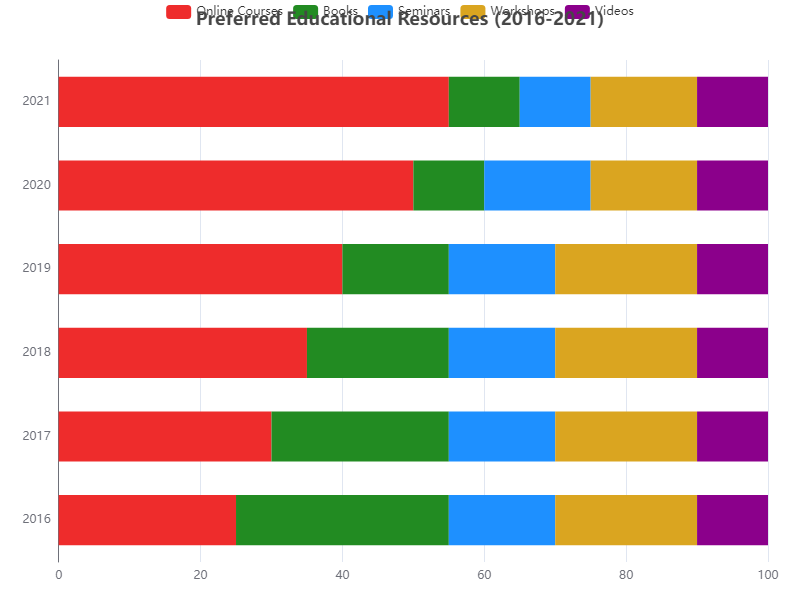

The table this chart was drawn from, first rows:
Year, Online Courses, Books, Seminars, Workshops, Videos
2016, 25, 30, 15, 20, 10
2017, 30, 25, 15, 20, 10
2018, 35, 20, 15, 20, 10
2019, 40, 15, 15, 20, 10
2020, 50, 10, 15, 15, 10
2021, 55, 10, 10, 15, 10
